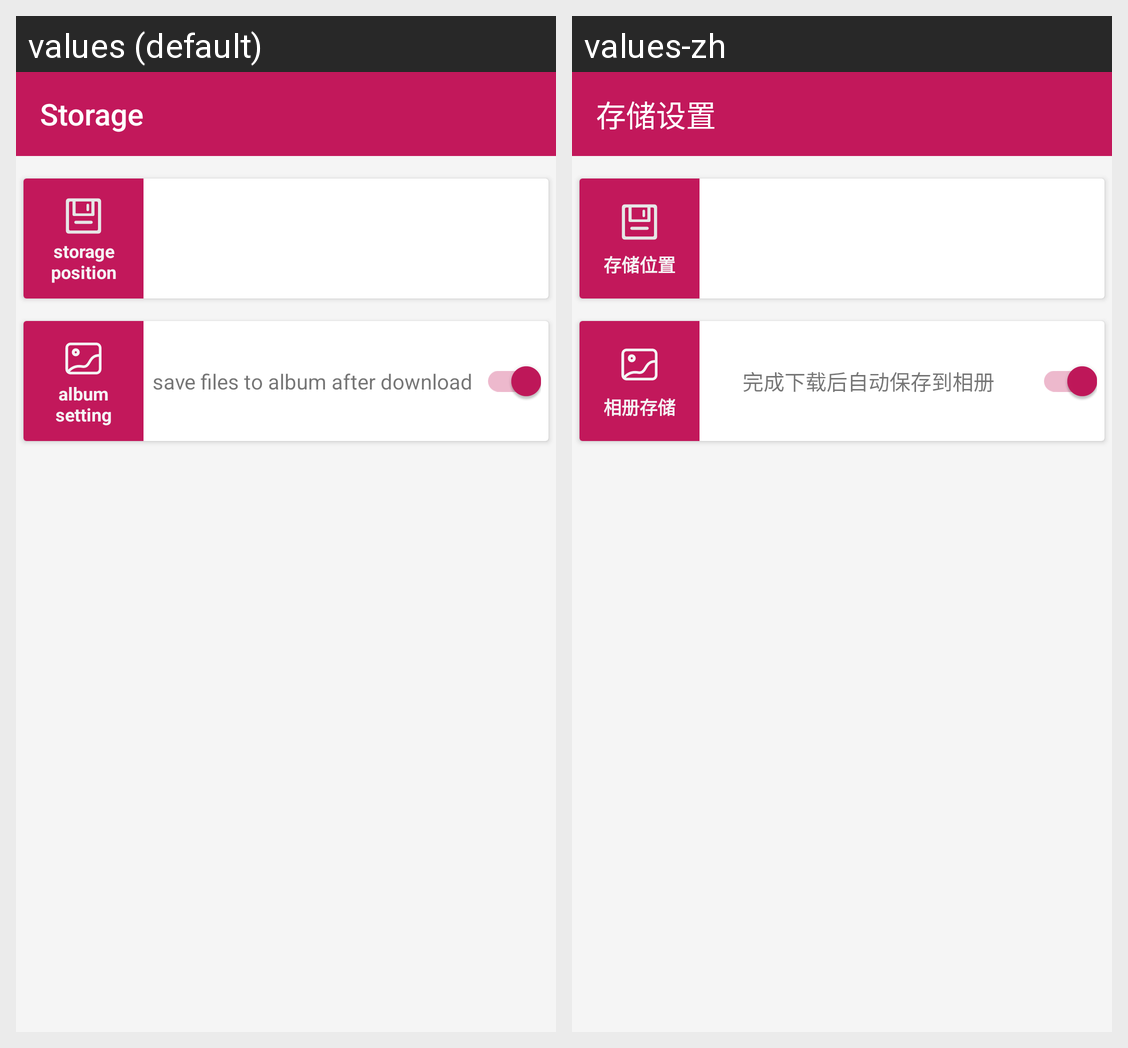

Here is an Android app screen in its default locale and in the app's own translations. Write out the translated-string differences for the strings that appear on this screen.
Android screen res/layout/activity_storage_setting.xml rendered under 2 locales, left to right: values (default), values-zh. Device: Nexus 5 (rendered at 1080×1920; each locale shown at half size, 540×960, under a caption strip naming it); theme Theme.TestWebView.
Strings drawn on this screen, with the default value and each locale's value (text and hints the layout hard-codes, and strings that could not be matched under every locale, appear in the picture but are not listed):

storage_setting
  values: Storage
  values-zh: 存储设置

storage_position
  values: storage position
  values-zh: 存储位置

album_setting
  values: album setting
  values-zh: 相册存储

album_setting_content
  values: save files to album after download
  values-zh: 完成下载后自动保存到相册
